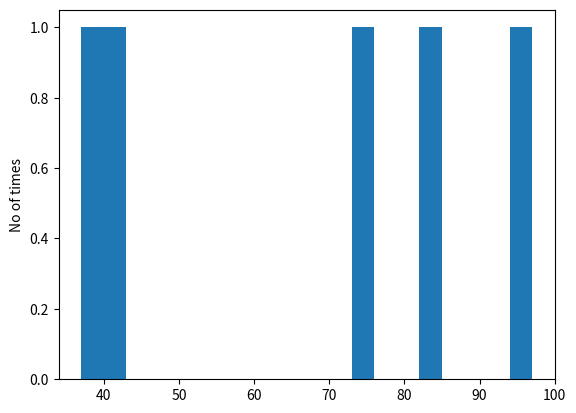

Write the Python code that produced this figure.
import numpy as np
import pandas as pd
import matplotlib.pyplot as plt

x = np.random.random_integers(1, 100, 5)
plt.hist(x, bins=20)
plt.ylabel('No of times')
plt.show()